The GitHub repository emwebaze/dsa2018materials contains a labelled image folder "pdata" with 5 categories: cbb, cbsd, cgm, cmd, healthy. Examples follow, each with its label.

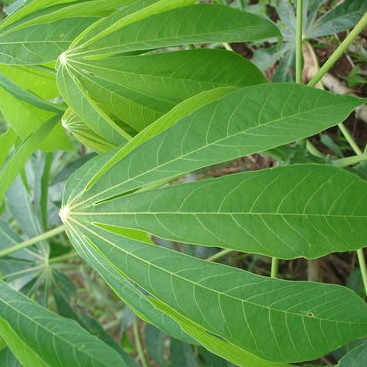
Label: healthy

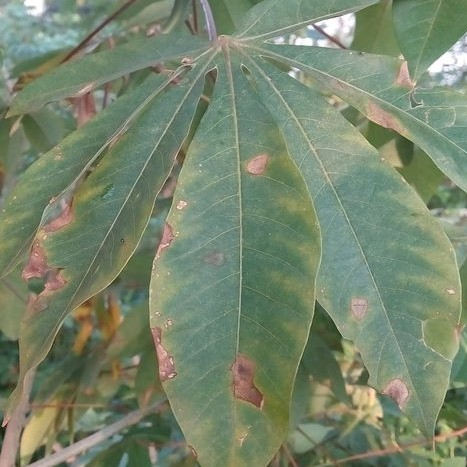
Label: cbb

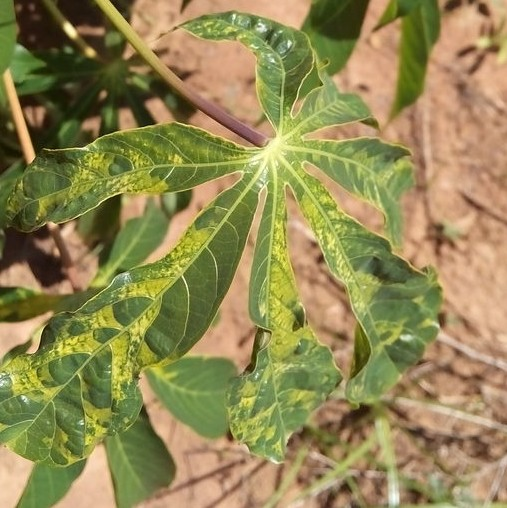
Label: cmd

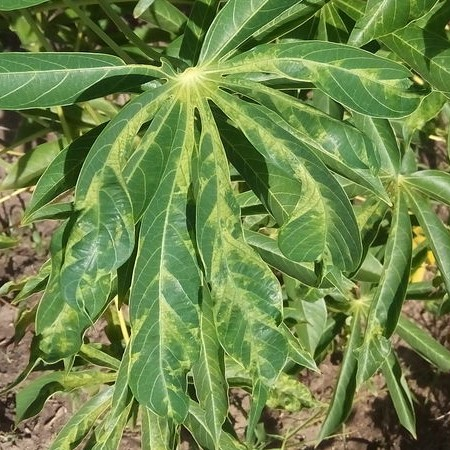
Label: cmd

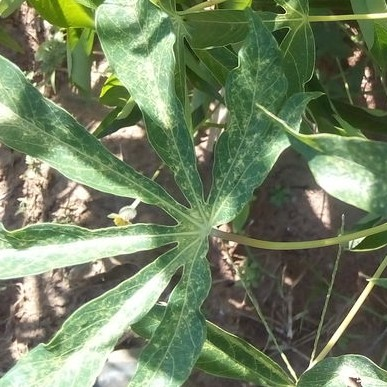
Label: cgm

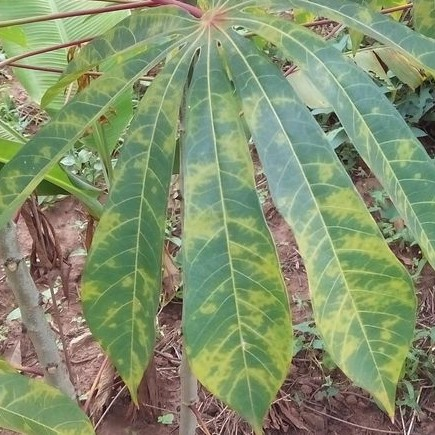
Label: cbsd
